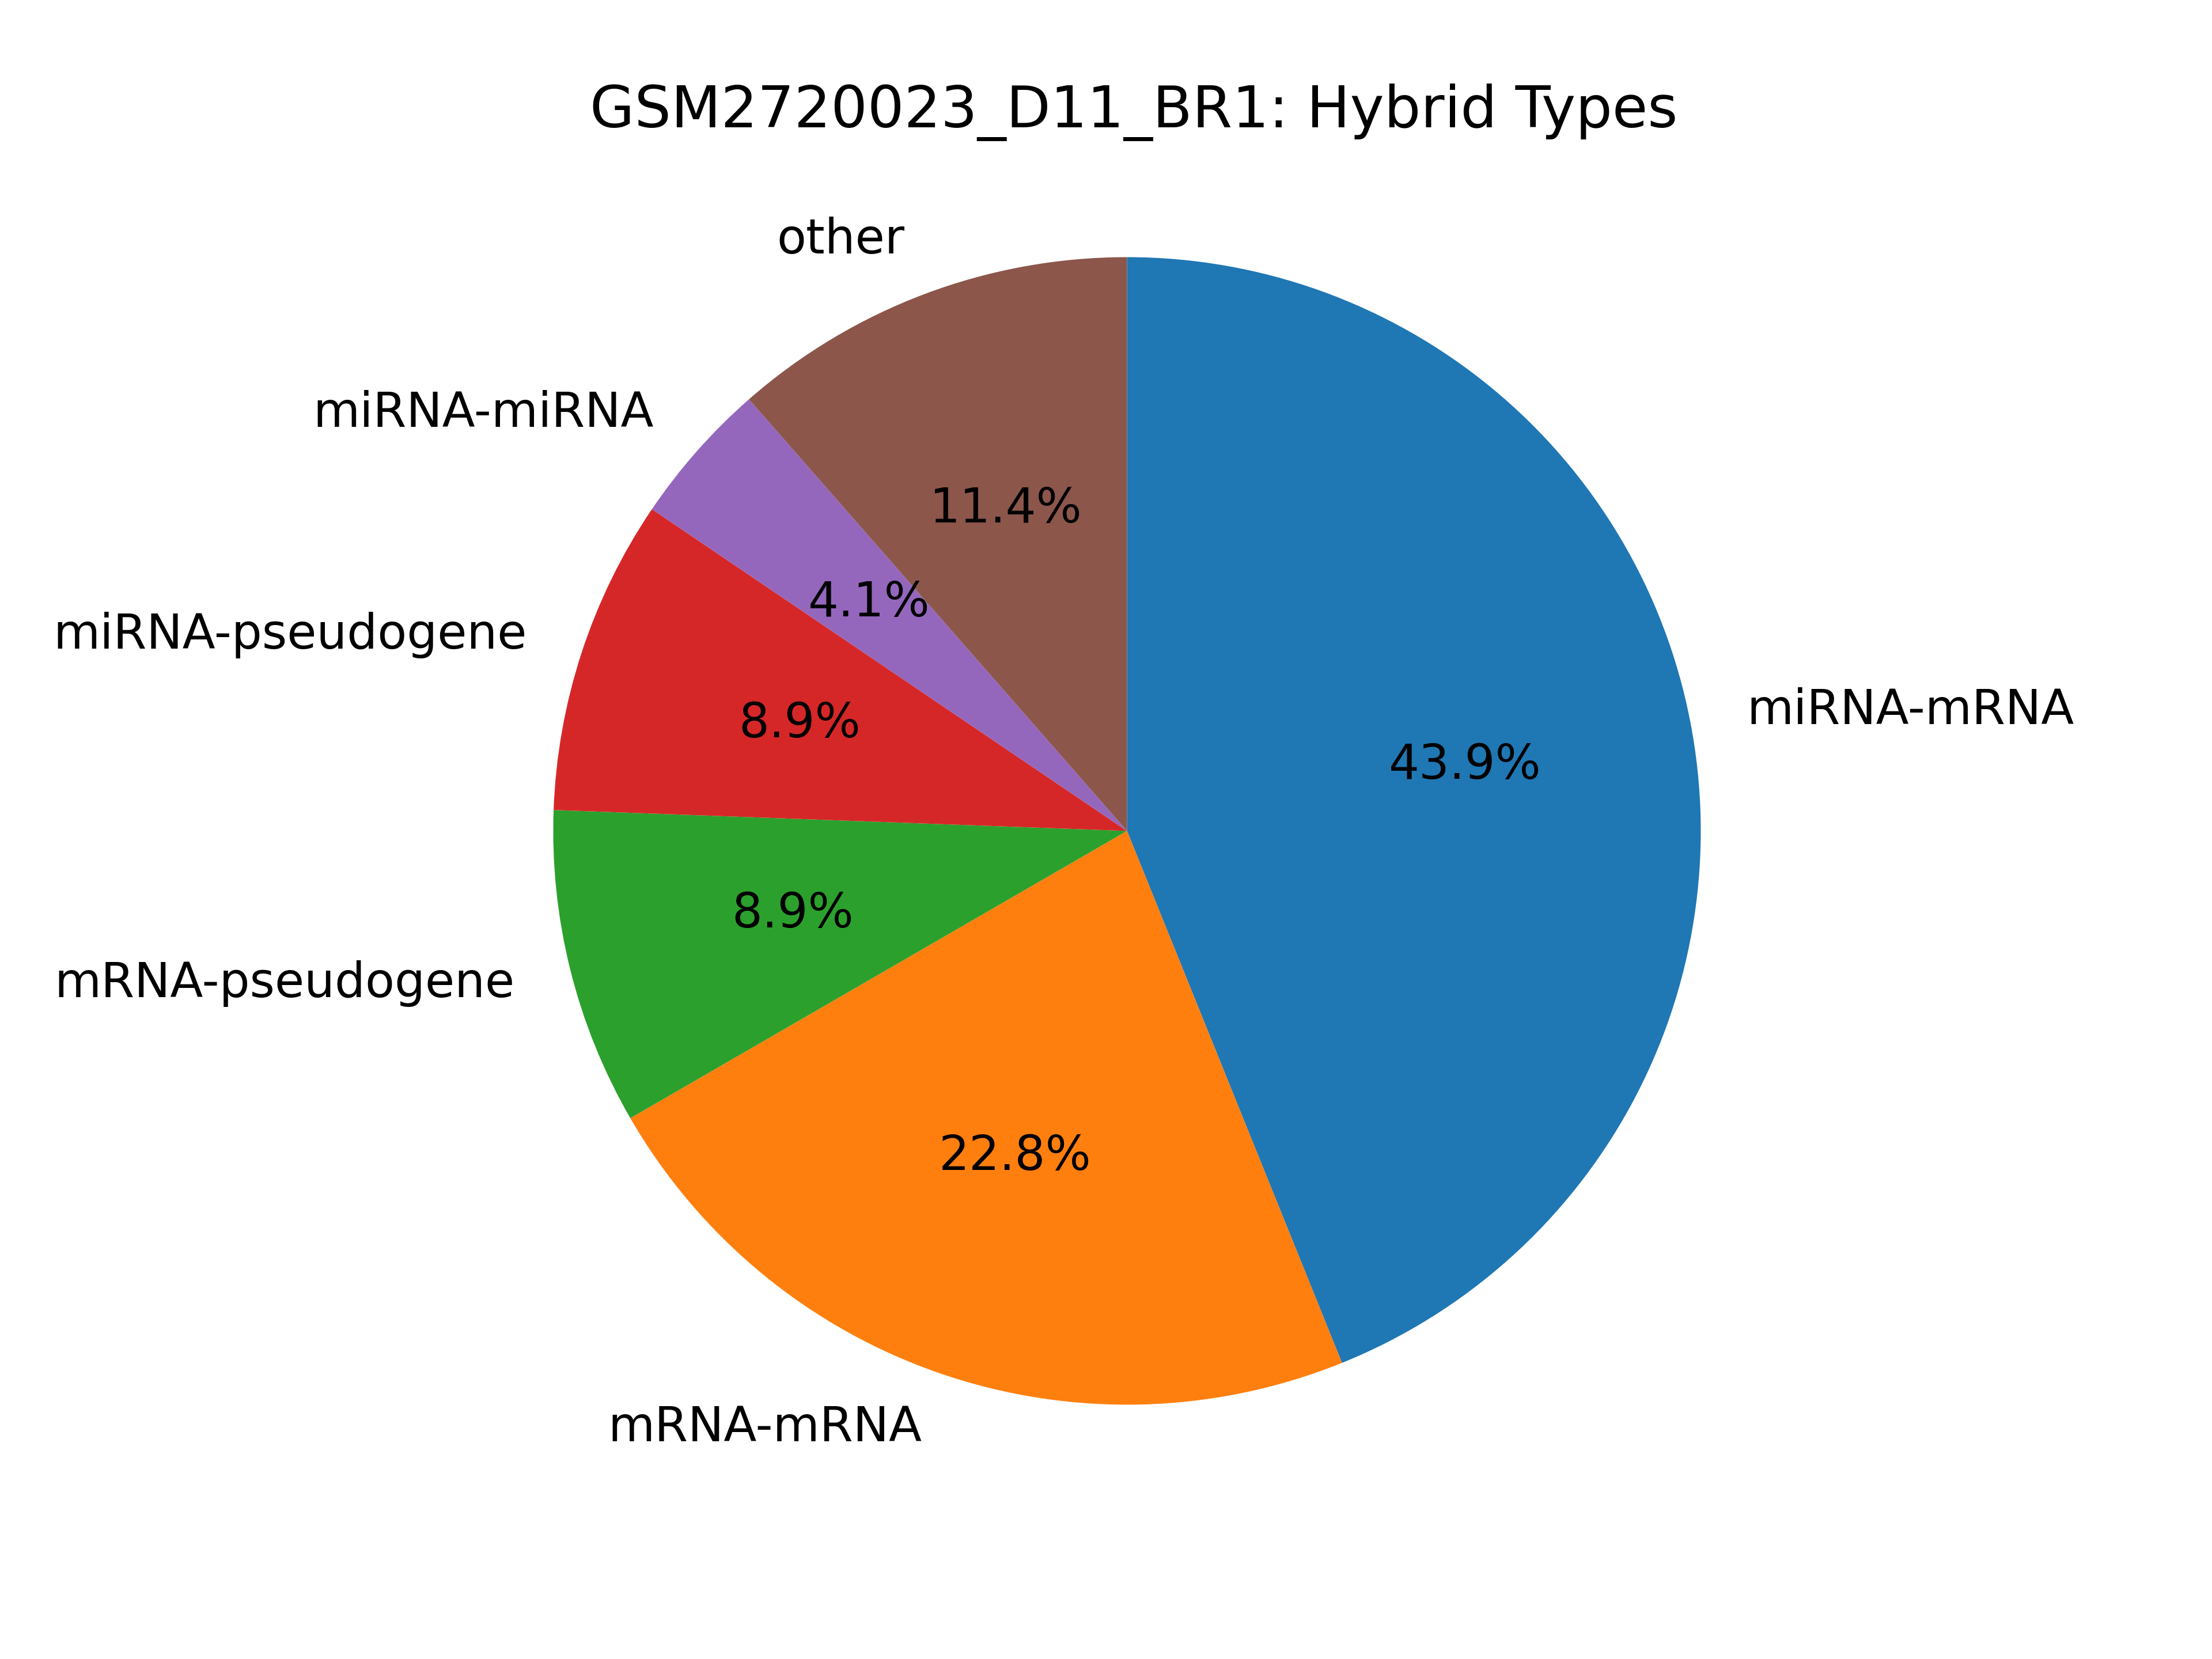

Values plotted in this chart, from the file beside it:
hybrid_type, count
miRNA-mRNA, 316004
mRNA-mRNA, 163926
mRNA-pseudogene, 64272
miRNA-pseudogene, 64042
miRNA-miRNA, 29350
pseudogene-pseudogene, 28222
miRNA-pr-tr, 7577
kshv-miRNA-mRNA, 7336
mRNA-tRNA, 4949
mRNA-pr-tr, 4637
pseudogene-tRNA, 3085
kshv-miRNA-pseudogene, 2181
miRNA-tRNA, 2178
miRNA-mitoch-rRNA, 2152
miRNA-miscRNA, 1779
pr-tr-pseudogene, 1737
miRNA-kshv-miRNA, 1578
miRNA-snRNA, 1547
mRNA-miscRNA, 1390
pr-tr-pr-tr, 1210
mRNA-mitoch-rRNA, 1205
miRNA-lincRNA, 978
miRNA-snoRNA, 915
mitoch-rRNA-pseudogene, 903
miscRNA-pseudogene, 875
mRNA-snRNA, 812
pseudogene-snRNA, 791
lincRNA-mRNA, 788
mRNA-snoRNA, 782
pseudogene-snoRNA, 523
snoRNA-snoRNA, 520
lincRNA-pseudogene, 294
mitoch-rRNA-mitoch-rRNA, 197
miscRNA-miscRNA, 192
kshv-miRNA-pr-tr, 158
pr-tr-tRNA, 99
kshv-miRNA-snRNA, 99
snRNA-snRNA, 73
lincRNA-pr-tr, 68
mitoch-rRNA-tRNA, 63
tRNA-tRNA, 59
lincRNA-lincRNA, 56
kshv-miRNA-kshv-miRNA, 48
kshv-miRNA-tRNA, 46
miscRNA-pr-tr, 44
kshv-miRNA-mitoch-rRNA, 33
kshv-miRNA-miscRNA, 32
pr-tr-snoRNA, 27
mitoch-rRNA-pr-tr, 26
miscRNA-mitoch-rRNA, 24
pr-tr-snRNA, 22
snRNA-snoRNA, 16
kshv-miRNA-snoRNA, 14
snRNA-tRNA, 13
lincRNA-tRNA, 13
mitoch-rRNA-snoRNA, 12
kshv-miRNA-lincRNA, 11
miscRNA-snRNA, 10
mitoch-rRNA-snRNA, 9
miscRNA-tRNA, 8
... 9 more rows
